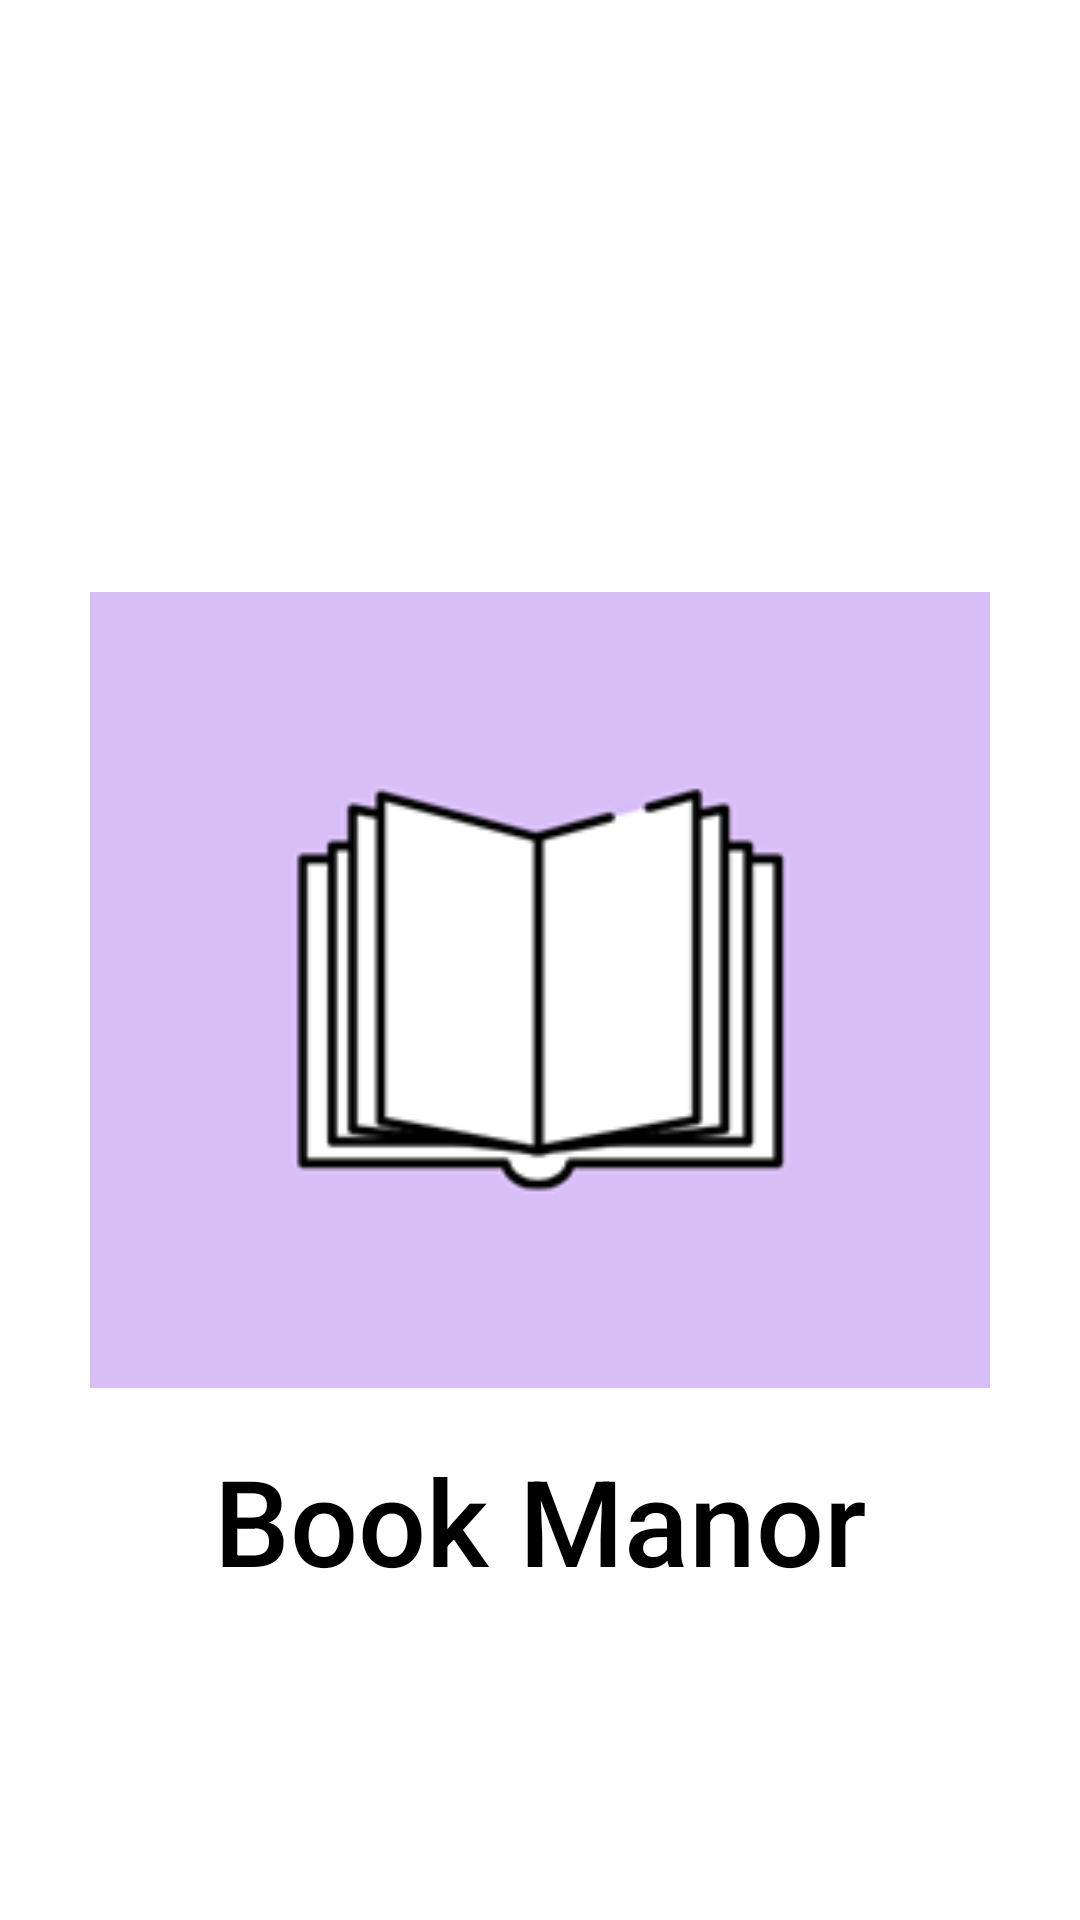

Produce the Android XML layout that renders to this screen, including the resource entries it uses.
<!-- AndroidManifest.xml: application theme Theme.TestCreateNSignIn -->
<!-- res/layout/activity_splash_screen.xml -->
<?xml version="1.0" encoding="utf-8"?>
<LinearLayout xmlns:android="http://schemas.android.com/apk/res/android"
    xmlns:app="http://schemas.android.com/apk/res-auto"
    xmlns:tools="http://schemas.android.com/tools"
    android:layout_width="match_parent"
    android:layout_height="match_parent"
    tools:context=".SplashScreen"
    android:orientation="vertical"
    android:background="@color/appColor">

    <ImageView
        android:id="@+id/imgLogo"
        android:layout_width="300dp"
        android:layout_height="300dp"
        android:layout_gravity="center_horizontal"
        android:contentDescription="@string/logo"
        app:srcCompat="@drawable/logo"
        android:layout_marginTop="180dp"/>

    <TextView
        android:id="@+id/txtLogoName"
        android:layout_width="wrap_content"
        android:layout_height="wrap_content"
        android:layout_gravity="center"
        android:fontFamily="sans-serif-medium"
        android:text="@string/book_manor"
        android:textColor="#000000"
        android:textSize="40sp"/>

    <TextView
        android:id="@+id/txtSlogan"
        android:layout_width="wrap_content"
        android:layout_height="wrap_content"
        android:layout_gravity="center"
        android:fontFamily="sans-serif-medium"
        android:text="Knowledge is power"
        android:textColor="@color/white"
        android:textSize="25sp"/>




</LinearLayout>
<!-- resources referenced by this layout -->
<resources>
  <!-- drawable logo: png bitmap (drawable-v24, 5924 bytes) -->
  <string name="book_manor">Book Manor</string>
  <string name="logo">logo</string>
  <style name="Theme.TestCreateNSignIn" parent="Theme.MaterialComponents.DayNight.NoActionBar">
          
          <item name="colorPrimary">@color/appColor</item>
          <item name="colorPrimaryVariant">@color/purple_700</item>
          <item name="colorOnPrimary">@color/white</item>
          
          <item name="colorSecondary">@color/teal_200</item>
          <item name="colorSecondaryVariant">@color/teal_700</item>
          <item name="colorOnSecondary">@color/black</item>
          
          <item name="android:statusBarColor" tools:targetApi="l">?attr/colorPrimaryVariant</item>
          
      </style>
  <!-- not gathered from this repository: default colours our renderer supplied (Android Studio template values) -->
  <color name="purple_700">#FF3700B3</color>
  <color name="teal_200">#FF03DAC5</color>
  <color name="teal_700">#FF018786</color>
  <color name="black">#FF000000</color>
  <color name="white">#FFFFFFFF</color>
</resources>
